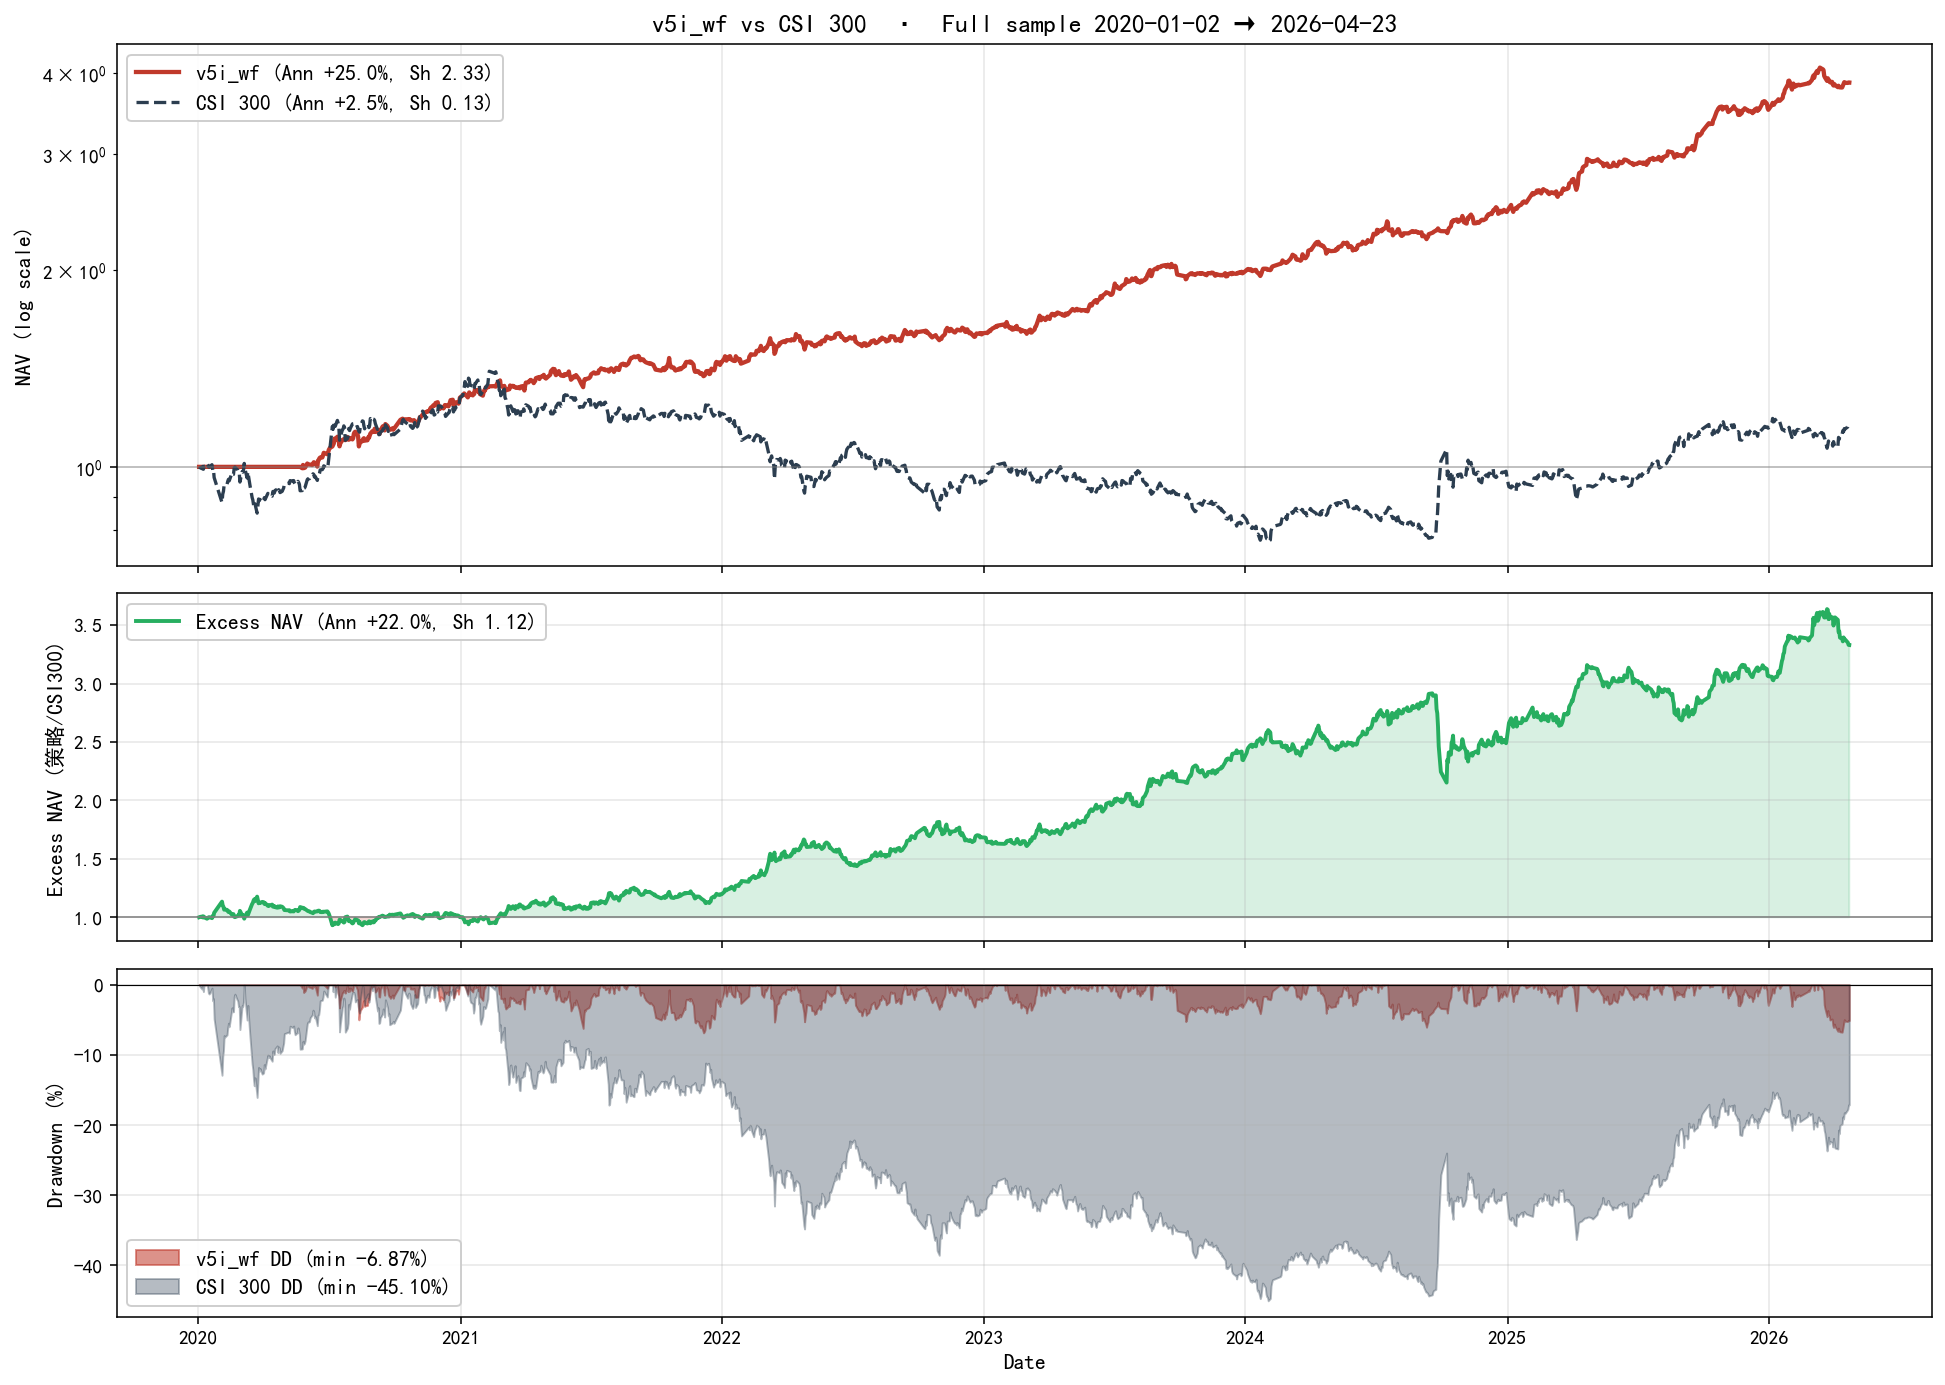

Values plotted in this chart, from the file beside it:
trade_date, nav_v5i, nav_csi300, excess, dd_strat, dd_bm
2020-01-02, 1.0, 1.0, 1.0, 0.0, 0.0
2020-01-03, 1.0, 0.9976, 1.002, 0.0, -0.00241
2020-01-06, 1.0, 0.9937, 1.006, 0.0, -0.006267
2020-01-07, 1.0, 1.001, 0.9986, 0.0, 0.0
2020-01-08, 1.0, 0.9916, 1.009, 0.0, -0.009868
2020-01-09, 1.0, 1.002, 0.9978, 0.0, 0.0
2020-01-10, 1.0, 1.002, 0.9981, 0.0, -0.0002405
2020-01-13, 1.0, 1.013, 0.9874, 0.0, 0.0
2020-01-14, 1.0, 1.008, 0.9916, 0.0, -0.004284
2020-01-15, 1.0, 1.001, 0.9993, 0.0, -0.0119
2020-01-16, 1.0, 0.9993, 1.001, 0.0, -0.01333
2020-01-17, 1.0, 1, 0.9995, 0.0, -0.01214
2020-01-20, 1.0, 1.008, 0.9923, 0.0, -0.004998
2020-01-21, 1.0, 0.9894, 1.011, 0.0, -0.02308
2020-01-22, 1.0, 0.9928, 1.007, 0.0, -0.01975
2020-01-23, 1.0, 0.9631, 1.038, 0.0, -0.04902
2020-02-03, 1.0, 0.8819, 1.134, 0.0, -0.1292
2020-02-04, 1.0, 0.9087, 1.101, 0.0, -0.1028
2020-02-05, 1.0, 0.9176, 1.09, 0.0, -0.094
2020-02-06, 1.0, 0.9393, 1.065, 0.0, -0.07258
2020-02-07, 1.0, 0.9371, 1.067, 0.0, -0.07473
2020-02-10, 1.0, 0.9402, 1.064, 0.0, -0.07163
2020-02-11, 1.0, 0.9503, 1.052, 0.0, -0.06164
2020-02-12, 1.0, 0.9571, 1.045, 0.0, -0.05497
2020-02-13, 1.0, 0.952, 1.05, 0.0, -0.05997
2020-02-14, 1.0, 0.9585, 1.043, 0.0, -0.05355
2020-02-17, 1.0, 0.9795, 1.021, 0.0, -0.03284
2020-02-18, 1.0, 0.9735, 1.027, 0.0, -0.03879
2020-02-19, 1.0, 0.9737, 1.027, 0.0, -0.03855
2020-02-20, 1.0, 0.9957, 1.004, 0.0, -0.0169
2020-02-21, 1.0, 0.999, 1.001, 0.0, -0.01356
2020-02-24, 1.0, 0.9911, 1.009, 0.0, -0.02142
2020-02-25, 1.0, 0.9892, 1.011, 0.0, -0.02332
2020-02-26, 1.0, 0.981, 1.019, 0.0, -0.03141
2020-02-27, 1.0, 0.9812, 1.019, 0.0, -0.03118
2020-02-28, 1.0, 0.9479, 1.055, 0.0, -0.06402
2020-03-02, 1.0, 0.9824, 1.018, 0.0, -0.02999
2020-03-03, 1.0, 0.9817, 1.019, 0.0, -0.0307
2020-03-04, 1.0, 0.9887, 1.011, 0.0, -0.0238
2020-03-05, 1.0, 1.012, 0.9879, 0.0, -0.000476
2020-03-06, 1.0, 0.9933, 1.007, 0.0, -0.01928
2020-03-09, 1.0, 0.9617, 1.04, 0.0, -0.05045
2020-03-10, 1.0, 0.9829, 1.017, 0.0, -0.02951
2020-03-11, 1.0, 0.9667, 1.034, 0.0, -0.04545
2020-03-12, 1.0, 0.9516, 1.051, 0.0, -0.06045
2020-03-13, 1.0, 0.9373, 1.067, 0.0, -0.07449
2020-03-16, 1.0, 0.898, 1.114, 0.0, -0.1133
2020-03-17, 1.0, 0.8901, 1.123, 0.0, -0.1211
2020-03-18, 1.0, 0.8752, 1.143, 0.0, -0.1359
2020-03-19, 1.0, 0.8667, 1.154, 0.0, -0.1442
2020-03-20, 1.0, 0.8783, 1.139, 0.0, -0.1328
2020-03-23, 1.0, 0.8498, 1.177, 0.0, -0.1609
2020-03-24, 1.0, 0.8703, 1.149, 0.0, -0.1406
2020-03-25, 1.0, 0.8932, 1.12, 0.0, -0.118
2020-03-26, 1.0, 0.8877, 1.127, 0.0, -0.1235
2020-03-27, 1.0, 0.8918, 1.121, 0.0, -0.1195
2020-03-30, 1.0, 0.8836, 1.132, 0.0, -0.1276
2020-03-31, 1.0, 0.8843, 1.131, 0.0, -0.1268
2020-04-01, 1.0, 0.8853, 1.13, 0.0, -0.1259
2020-04-02, 1.0, 0.8973, 1.114, 0.0, -0.114
... 1,467 more rows
